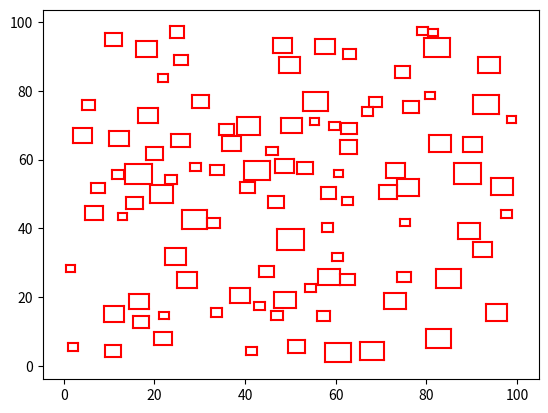

This figure's Python source:
import matplotlib.pyplot as plt
from matplotlib.patches import Rectangle
import random 

class obstacle:
    def __init__(self,min_size,max_size,area_size):
        self.size = random.random()*(max_size-min_size)+min_size
        self.x = random.random()*(area_size-2*self.size)+self.size
        self.y = random.random()*(area_size-2*self.size)+self.size
    def draw(self):
        ##plot the square obstacle
        #ca = plt.gca()
        #ca.add_patch(Rectangle(((self.x-self.size),(self.y-self.size)),self.size, self.size))
        plt.plot([self.x-self.size,self.x+self.size],[self.y-self.size,self.y-self.size],color='red')
        plt.plot([self.x-self.size,self.x+self.size],[self.y+self.size,self.y+self.size],color='red')
        plt.plot([self.x-self.size,self.x-self.size],[self.y+self.size,self.y-self.size],color='red')
        plt.plot([self.x+self.size,self.x+self.size],[self.y+self.size,self.y-self.size],color='red')
    def intersect(self,other):
        return not(self.x+self.size < other.x-other.size or self.x-self.size > other.x+other.size or self.y+self.size < other.y-other.size or self.y-self.size > other.y+other.size)


obstacles = []
min_size = 1
max_size = 3
area_size = 100
num_obs = 100
i=0
while i<num_obs:
    intercept  = False
    x = obstacle(min_size,max_size,area_size)
    for o in obstacles:
        if(x.intersect(o)):
            intercept = True
            break
    
    if(intercept):
        continue
    
    obstacles.append(x)
    obstacles[i].draw()
    i+=1

plt.show()




